Run: headless pygame with SDL's dummy video driver; simulated clock (each Clock.tick advances the game by its frame time, no real sleeping); random seed 0; keys injected as events and as key.get_pressed() state; mouse plan: one left click at the window centre at the start of phase 2, then a move to the lower-right quarter at the start of phase 3.
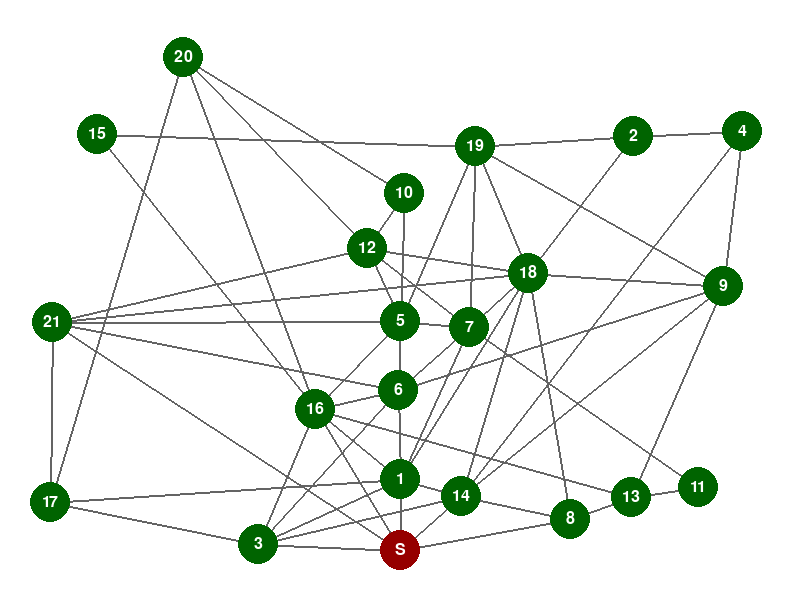
Frame 1 of 4 · flips 1–60 · no input
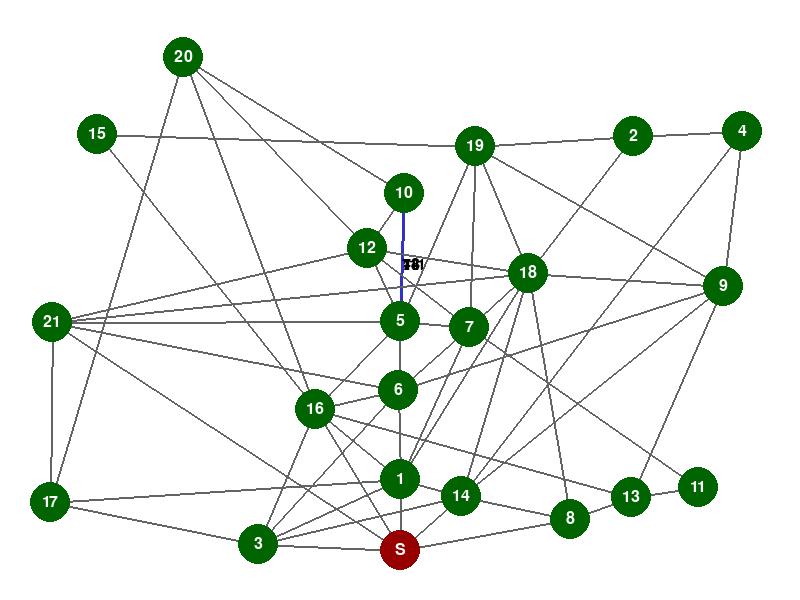
Frame 2 of 4 · flips 61–180 · clicked the window centre · tapped SPACE, RETURN · held RIGHT (→), D
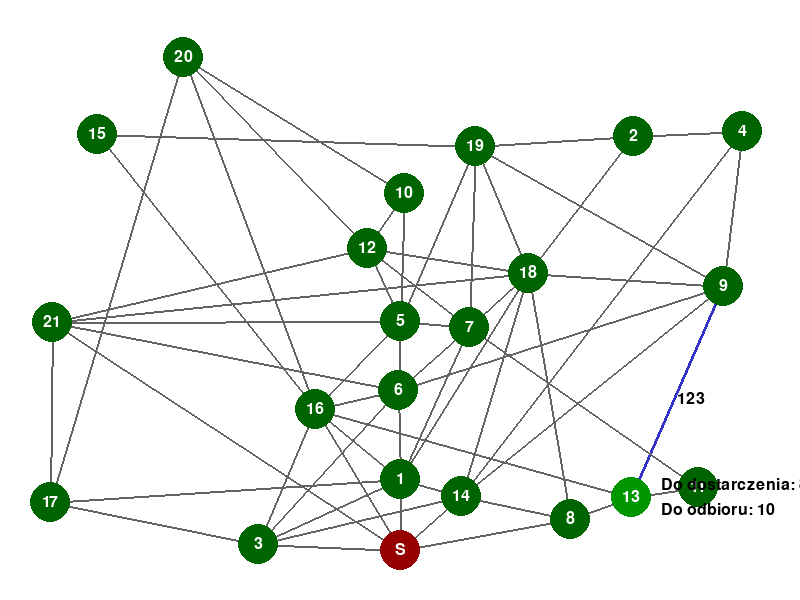
Frame 3 of 4 · flips 181–300 · moved the mouse to the lower-right quarter · held DOWN (↓), S
Frame 4 of 4 · flips 301–420 · held LEFT (←), A, UP (↑), W · screen unchanged from frame 3, image omitted

The pygame program that drew these frames:

import pygame
import math
import random

class PunktOdbioru:
    def __init__(self, id, sasiedzi, odleglosci, ilosc_paczek_do_dostarczenia, ilosc_paczek_do_odbioru):
        self.id = id
        self.sasiedzi = sasiedzi
        self.koszt_dojazdu = {sasiad: odleglosc for sasiad, odleglosc in zip(sasiedzi, odleglosci)}
        self.ilosc_paczek_do_dostarczenia = ilosc_paczek_do_dostarczenia
        self.ilosc_paczek_do_odbioru = ilosc_paczek_do_odbioru

    def __repr__(self):
        return (f"PunktOdbioru(id={self.id}, sasiedzi={self.sasiedzi}, "
                f"koszt_dojazdu={self.koszt_dojazdu})")

class Wizualizacja:
    def __init__(self, punkty, punkt_startowy, szerokosc=800, wysokosc=600):
        pygame.init()
        self.ekran = pygame.display.set_mode((szerokosc, wysokosc))
        pygame.display.set_caption("Mapa Punktów Odbioru")
        
        self.punkty = punkty
        self.punkt_startowy = punkt_startowy
        self.promien_punktu = 20
        self.czcionka = pygame.font.Font(None, 24)
        # Generujemy pozycje punktów na mapie
        self.pozycje = self._generuj_pozycje_losowo(punkty, punkt_startowy, szerokosc, wysokosc)
        self.aktywny_punkt_id = None
        
        # Inicjalizujemy pygame display
        pygame.display.flip()
    
    def _rysuj_punkty(self, pozycja_myszy):
        # Rysujemy zwykłe punkty
        for punkt in self.punkty:
            pozycja = self.pozycje[punkt.id]
            
            odleglosc = math.sqrt((pozycja[0] - pozycja_myszy[0])**2 + 
                                (pozycja[1] - pozycja_myszy[1])**2)
            kolor = (0, 150, 0) if odleglosc <= self.promien_punktu else (0, 100, 0)
            
            pygame.draw.circle(self.ekran, kolor, pozycja, self.promien_punktu)
            tekst = self.czcionka.render(str(punkt.id), True, (255, 255, 255))
            tekst_rect = tekst.get_rect(center=pozycja)
            self.ekran.blit(tekst, tekst_rect)
            
            if odleglosc <= self.promien_punktu:
                info = f"Do dostarczenia: {punkt.ilosc_paczek_do_dostarczenia}"
                info2 = f"Do odbioru: {punkt.ilosc_paczek_do_odbioru}"
                
                tekst_info = self.czcionka.render(info, True, (0, 0, 0))
                tekst_info2 = self.czcionka.render(info2, True, (0, 0, 0))
                
                self.ekran.blit(tekst_info, (pozycja[0] + 30, pozycja[1] - 20))
                self.ekran.blit(tekst_info2, (pozycja[0] + 30, pozycja[1] + 5))
        
        # Rysujemy sortownię
        pozycja = self.pozycje[self.punkt_startowy.id]
        odleglosc = math.sqrt((pozycja[0] - pozycja_myszy[0])**2 + 
                            (pozycja[1] - pozycja_myszy[1])**2)
        kolor = (200, 0, 0) if odleglosc <= self.promien_punktu else (150, 0, 0)
        
        pygame.draw.circle(self.ekran, kolor, pozycja, self.promien_punktu)
        tekst = self.czcionka.render("S", True, (255, 255, 255))
        tekst_rect = tekst.get_rect(center=pozycja)
        self.ekran.blit(tekst, tekst_rect)
        
        if odleglosc <= self.promien_punktu:
            info = "SORTOWNIA"
            tekst_info = self.czcionka.render(info, True, (0, 0, 0))
            self.ekran.blit(tekst_info, (pozycja[0] + 30, pozycja[1] - 10))

    def _generuj_pozycje_losowo(self, punkty, punkt_startowy, szerokosc, wysokosc):
        pozycje = {}
        margin = 50
        
        # Umieszczamy sortownię na środku dolnej części
        pozycje[punkt_startowy.id] = (szerokosc//2, wysokosc - margin)
        
        # Definiujemy główne arterie komunikacyjne
        arteria_y = wysokosc//2
        arteria_x = szerokosc//2
        
        # Generujemy pozycje dla pozostałych punktów
        for punkt in punkty:
            if punkt.id != punkt_startowy.id:
                while True:
                    # 40% szans na umieszczenie punktu przy głównej arterii
                    if random.random() < 0.4:
                        if random.random() < 0.5:
                            # Punkt przy arterii poziomej
                            x = random.randint(margin, szerokosc - margin)
                            y = arteria_y + random.randint(-30, 30)
                        else:
                            # Punkt przy arterii pionowej
                            x = arteria_x + random.randint(-30, 30)
                            y = random.randint(margin, wysokosc - margin)
                    else:
                        # Losowa pozycja z dala od arterii
                        x = random.randint(margin, szerokosc - margin)
                        y = random.randint(margin, wysokosc - margin)
                    
                    # Sprawdzamy czy punkt nie nakłada się z istniejącymi
                    naklada_sie = False
                    for pos in pozycje.values():
                        if math.sqrt((pos[0] - x)**2 + (pos[1] - y)**2) < self.promien_punktu * 3:
                            naklada_sie = True
                            break
                    
                    if not naklada_sie:
                        pozycje[punkt.id] = (x, y)
                        break
        return pozycje



    
    def _generuj_sciezki(self):
        """Generuje listę wszystkich bezpośrednich ścieżek między punktami"""
        sciezki = []
        wszystkie_punkty = [self.punkt_startowy] + self.punkty
        
        for punkt in wszystkie_punkty:
            for sasiad_id in punkt.sasiedzi:
                if sasiad_id > punkt.id:  # Unikamy duplikatów
                    sciezka = {
                        'punkt1_id': punkt.id,
                        'punkt2_id': sasiad_id,
                        'punkt1_pos': self.pozycje[punkt.id],
                        'punkt2_pos': self.pozycje[sasiad_id],
                        'koszt': punkt.koszt_dojazdu[sasiad_id]
                    }
                    sciezki.append(sciezka)
        
        return sciezki


    def _czy_punkt_aktywny(self, punkt_id, pozycja_myszy):
        """Sprawdza czy myszka jest nad punktem"""
        pozycja = self.pozycje[punkt_id]
        odleglosc = math.sqrt((pozycja[0] - pozycja_myszy[0])**2 + 
                            (pozycja[1] - pozycja_myszy[1])**2)
        return odleglosc <= self.promien_punktu



    def _rysuj_polaczenia(self, pozycja_myszy):
        # Aktualizujemy aktywny punkt
        self.aktywny_punkt_id = None
        for punkt in [self.punkt_startowy] + self.punkty:
            if self._czy_punkt_aktywny(punkt.id, pozycja_myszy):
                self.aktywny_punkt_id = punkt.id
                break
        
        for punkt in [self.punkt_startowy] + self.punkty:
            for sasiad_id, koszt in punkt.koszt_dojazdu.items():
                if sasiad_id > punkt.id:  # Rysujemy każdą drogę tylko raz
                    start_pos = self.pozycje[punkt.id]
                    koniec_pos = self.pozycje[sasiad_id]
                    
                    # Sprawdzamy czy ścieżka jest związana z aktywnym punktem
                    sciezka_aktywna = (self.aktywny_punkt_id is not None and 
                                     (self.aktywny_punkt_id == punkt.id or 
                                      self.aktywny_punkt_id == sasiad_id))
                    
                    # Znajdujemy punkty pośrednie
                    punkty_posrednie = self._znajdz_punkty_posrednie(start_pos, koniec_pos)
                    
                    if punkty_posrednie:
                        wszystkie_punkty = [(punkt.id, start_pos)] + \
                                         punkty_posrednie + \
                                         [(sasiad_id, koniec_pos)]
                        
                        for i in range(len(wszystkie_punkty) - 1):
                            p1 = wszystkie_punkty[i]
                            p2 = wszystkie_punkty[i + 1]
                            
                            odleglosc_calkowita = math.dist(start_pos, koniec_pos)
                            odleglosc_odcinka = math.dist(p1[1], p2[1])
                            koszt_odcinka = int(koszt * odleglosc_odcinka / odleglosc_calkowita)
                            
                            myszka_na_sciezce = self._czy_myszka_na_sciezce(p1[1], p2[1], pozycja_myszy)
                            
                            # Zmieniamy kolor w zależności od aktywności punktu
                            if sciezka_aktywna:
                                kolor = (255, 165, 0)  # Pomarańczowy dla aktywnej ścieżki
                                grubosc = 4
                            else:
                                kolor = (50, 50, 200) if myszka_na_sciezce else (100, 100, 100)
                                grubosc = 3 if myszka_na_sciezce else 2
                            
                            pygame.draw.line(self.ekran, kolor, p1[1], p2[1], grubosc)
                            
                            # Pokazujemy koszt dla aktywnej ścieżki lub gdy myszka jest nad nią
                            if sciezka_aktywna or myszka_na_sciezce:
                                srodek_x = (p1[1][0] + p2[1][0]) // 2
                                srodek_y = (p1[1][1] + p2[1][1]) // 2
                                tekst = self.czcionka.render(str(koszt_odcinka), True, (0, 0, 0))
                                self.ekran.blit(tekst, (srodek_x, srodek_y))
                    
                    else:  # Dla ścieżek bez punktów pośrednich
                        myszka_na_sciezce = self._czy_myszka_na_sciezce(start_pos, koniec_pos, pozycja_myszy)
                        
                        # Zmieniamy kolor w zależności od aktywności punktu
                        if sciezka_aktywna:
                            kolor = (255, 165, 0)  # Pomarańczowy dla aktywnej ścieżki
                            grubosc = 4
                        else:
                            kolor = (50, 50, 200) if myszka_na_sciezce else (100, 100, 100)
                            grubosc = 3 if myszka_na_sciezce else 2
                        
                        pygame.draw.line(self.ekran, kolor, start_pos, koniec_pos, grubosc)
                        
                        if sciezka_aktywna or myszka_na_sciezce:
                            srodek_x = (start_pos[0] + koniec_pos[0]) // 2
                            srodek_y = (start_pos[1] + koniec_pos[1]) // 2
                            tekst = self.czcionka.render(str(koszt), True, (0, 0, 0))
                            self.ekran.blit(tekst, (srodek_x, srodek_y))

    def _rysuj_polaczenia(self, pozycja_myszy):
        for punkt in [self.punkt_startowy] + self.punkty:
            for sasiad_id, koszt in punkt.koszt_dojazdu.items():
                # Rysujemy każdą drogę tylko raz
                if sasiad_id > punkt.id:
                    start_pos = self.pozycje[punkt.id]
                    koniec_pos = self.pozycje[sasiad_id]
                    
                    # Sprawdzamy czy myszka jest na ścieżce
                    myszka_na_sciezce = self._czy_myszka_na_sciezce(start_pos, koniec_pos, pozycja_myszy)
                    
                    # Kolor i grubość zależne od najechania myszką
                    kolor = (50, 50, 200) if myszka_na_sciezce else (100, 100, 100)
                    grubosc = 3 if myszka_na_sciezce else 2
                    
                    # Rysujemy prostą linię między punktami
                    pygame.draw.line(self.ekran, kolor, start_pos, koniec_pos, grubosc)
                    
                    # Wyświetlamy koszt, jeśli myszka jest na ścieżce
                    if myszka_na_sciezce:
                        srodek_x = (start_pos[0] + koniec_pos[0]) // 2
                        srodek_y = (start_pos[1] + koniec_pos[1]) // 2
                        tekst = self.czcionka.render(str(koszt), True, (0, 0, 0))
                        self.ekran.blit(tekst, (srodek_x, srodek_y))

    def _znajdz_punkty_posrednie(self, start_pos, koniec_pos, tolerancja=30):
        """Znajduje punkty leżące blisko ścieżki między dwoma punktami."""
        punkty_posrednie = []
        
        for punkt in self.punkty:
            pozycja = self.pozycje[punkt.id]
            # Pomijamy punkty początkowy i końcowy
            if pozycja != start_pos and pozycja != koniec_pos:
                # Używamy tej samej logiki co w _czy_myszka_na_sciezce
                x0, y0 = start_pos
                x1, y1 = koniec_pos
                x, y = pozycja
                
                # Obliczamy odległość punktu od linii
                d = abs((y1 - y0) * x - (x1 - x0) * y + x1 * y0 - y1 * x0) / \
                    ((x1 - x0) ** 2 + (y1 - y0) ** 2) ** 0.5
                
                # Sprawdzamy czy punkt jest blisko ścieżki i między punktami końcowymi
                if d <= tolerancja:
                    min_x, max_x = min(x0, x1), max(x0, x1)
                    min_y, max_y = min(y0, y1), max(y0, y1)
                    if min_x - tolerancja <= x <= max_x + tolerancja and \
                    min_y - tolerancja <= y <= max_y + tolerancja:
                        punkty_posrednie.append((punkt.id, pozycja))
        
        # Sortujemy punkty według odległości od punktu startowego
        return sorted(punkty_posrednie, 
                    key=lambda p: math.dist(start_pos, p[1]))

    def _czy_myszka_na_sciezce(self, start_pos, koniec_pos, pozycja_myszy, tolerancja=5):
        # Wyznaczanie odległości myszki od linii za pomocą geometrii
        x0, y0 = start_pos
        x1, y1 = koniec_pos
        x, y = pozycja_myszy

        # Obliczamy odległość punktu od linii
        d = abs((y1 - y0) * x - (x1 - x0) * y + x1 * y0 - y1 * x0) / ((x1 - x0) ** 2 + (y1 - y0) ** 2) ** 0.5
        
        # Sprawdzamy, czy punkt myszki leży w rozsądnej odległości od linii
        if d <= tolerancja:
            # Sprawdzamy, czy myszka jest w zakresie końców linii
            min_x, max_x = min(x0, x1), max(x0, x1)
            min_y, max_y = min(y0, y1), max(y0, y1)
            if min_x - tolerancja <= x <= max_x + tolerancja and min_y - tolerancja <= y <= max_y + tolerancja:
                return True
        return False
    




    def _rysuj_polaczenia(self, pozycja_myszy):
        for punkt in [self.punkt_startowy] + self.punkty:
            for sasiad_id, koszt in punkt.koszt_dojazdu.items():
                if sasiad_id > punkt.id:  # Rysujemy każdą drogę tylko raz
                    start_pos = self.pozycje[punkt.id]
                    koniec_pos = self.pozycje[sasiad_id]
                    
                    # Znajdujemy punkty pośrednie
                    punkty_posrednie = self._znajdz_punkty_posrednie(start_pos, koniec_pos)
                    
                    # Jeśli są punkty pośrednie, rysujemy odcinki przez nie
                    if punkty_posrednie:
                        # Tworzymy listę wszystkich punktów w kolejności
                        wszystkie_punkty = [(punkt.id, start_pos)] + \
                                        punkty_posrednie + \
                                        [(sasiad_id, koniec_pos)]
                        
                        # Rysujemy odcinki między kolejnymi punktami
                        for i in range(len(wszystkie_punkty) - 1):
                            p1 = wszystkie_punkty[i]
                            p2 = wszystkie_punkty[i + 1]
                            
                            # Obliczamy część kosztu proporcjonalną do długości odcinka
                            odleglosc_calkowita = math.dist(start_pos, koniec_pos)
                            odleglosc_odcinka = math.dist(p1[1], p2[1])
                            koszt_odcinka = int(koszt * odleglosc_odcinka / odleglosc_calkowita)
                            
                            # Sprawdzamy czy myszka jest na tym odcinku
                            myszka_na_sciezce = self._czy_myszka_na_sciezce(p1[1], p2[1], pozycja_myszy)
                            
                            # Rysujemy odcinek
                            kolor = (50, 50, 200) if myszka_na_sciezce else (100, 100, 100)
                            grubosc = 3 if myszka_na_sciezce else 2
                            pygame.draw.line(self.ekran, kolor, p1[1], p2[1], grubosc)
                            
                            # Wyświetlamy koszt odcinka
                            if myszka_na_sciezce:
                                srodek_x = (p1[1][0] + p2[1][0]) // 2
                                srodek_y = (p1[1][1] + p2[1][1]) // 2
                                tekst = self.czcionka.render(str(koszt_odcinka), True, (0, 0, 0))
                                self.ekran.blit(tekst, (srodek_x, srodek_y))
                    
                    else:  # Jeśli nie ma punktów pośrednich, rysujemy jak wcześniej
                        myszka_na_sciezce = self._czy_myszka_na_sciezce(start_pos, koniec_pos, pozycja_myszy)
                        kolor = (50, 50, 200) if myszka_na_sciezce else (100, 100, 100)
                        grubosc = 3 if myszka_na_sciezce else 2
                        pygame.draw.line(self.ekran, kolor, start_pos, koniec_pos, grubosc)
                        
                        if myszka_na_sciezce:
                            srodek_x = (start_pos[0] + koniec_pos[0]) // 2
                            srodek_y = (start_pos[1] + koniec_pos[1]) // 2
                            tekst = self.czcionka.render(str(koszt), True, (0, 0, 0))
                            self.ekran.blit(tekst, (srodek_x, srodek_y))

    def uruchom(self):
        running = True
        while running:
            pozycja_myszy = pygame.mouse.get_pos()
            
            for event in pygame.event.get():
                if event.type == pygame.QUIT:
                    running = False
                    
            self.ekran.fill((255, 255, 255))
            self._rysuj_polaczenia(pozycja_myszy)
            self._rysuj_punkty(pozycja_myszy)
            pygame.display.flip()
            
        pygame.quit()

def generuj_losowe_punkty(ilosc_punktow):
    # Lista wszystkich punktów (bez sortowni)
    punkty = []
    wszystkie_id = list(range(ilosc_punktow + 1))  # +1 bo mamy też sortownię (id=0)
    
    # Generujemy zwykłe punkty odbioru (od id=1 do ilosc_punktow)
    for i in range(1, ilosc_punktow + 1):
        # Każdy punkt jest połączony z sortownią (id=0) i 2-3 innymi losowymi punktami
        mozliwe_sasiedztwa = [id for id in wszystkie_id if id != i]
        ilosc_sasiadow = random.randint(2, 3)
        
        # Zawsze łączymy z sortownią (id=0)
        sasiedzi = [0]
        
        # Dodajemy losowych sąsiadów (ale nie sortownię, bo już ją dodaliśmy)
        losowi_sasiedzi = random.sample([id for id in mozliwe_sasiedztwa if id != 0], 
                                      min(ilosc_sasiadow, len(mozliwe_sasiedztwa)))
        sasiedzi.extend(losowi_sasiedzi)
        
        # Generujemy losowe odległości (50-250) dla każdego sąsiada
        odleglosci = [random.randint(50, 250) for _ in range(len(sasiedzi))]
        
        # Generujemy losową ilość paczek (1-10 dla każdego typu)
        paczki_dostarczenie = random.randint(1, 10)
        paczki_odbior = random.randint(1, 10)
        
        punkt = PunktOdbioru(i, sasiedzi, odleglosci, paczki_dostarczenie, paczki_odbior)
        punkty.append(punkt)
    
    # Tworzymy sortownię (punkt startowy)
    # Zbieramy wszystkie połączenia do sortowni
    sortownia_sasiedzi = []
    sortownia_odleglosci = []
    
    # Dodajemy połączenia zwrotne do sortowni
    for punkt in punkty:
        if 0 in punkt.sasiedzi:
            sortownia_sasiedzi.append(punkt.id)
            # Używamy tej samej odległości co w drugim kierunku
            indeks = punkt.sasiedzi.index(0)
            sortownia_odleglosci.append(punkt.koszt_dojazdu[0])
    
    sortownia = PunktOdbioru(0, sortownia_sasiedzi, sortownia_odleglosci, 0, 0)
    
    return sortownia, punkty


def wypisz_polaczenia(punkty, sortownia):
    """
    Wypisuje połączenia między wszystkimi punktami, włączając sortownię.
    
    Args:
        punkty: lista obiektów PunktOdbioru
        sortownia: obiekt PunktOdbioru reprezentujący sortownię
    """
    for punkt in [sortownia] + punkty:
        print(f"Punkt {punkt.id} ma połączenia: {punkt.koszt_dojazdu}")

# Przykład użycia
if __name__ == "__main__":
    ilosc_punktow = random.randint(15, 25)
    sortownia, punkty = generuj_losowe_punkty(ilosc_punktow)
    
    # Wywołanie poprawionej funkcji wypisz_polaczenia
    print("Lista połączeń między punktami:")
    wypisz_polaczenia(punkty, sortownia)
    
    # Inicjalizacja i uruchomienie wizualizacji
    wizualizacja = Wizualizacja(punkty, sortownia)
    wizualizacja.uruchom()
